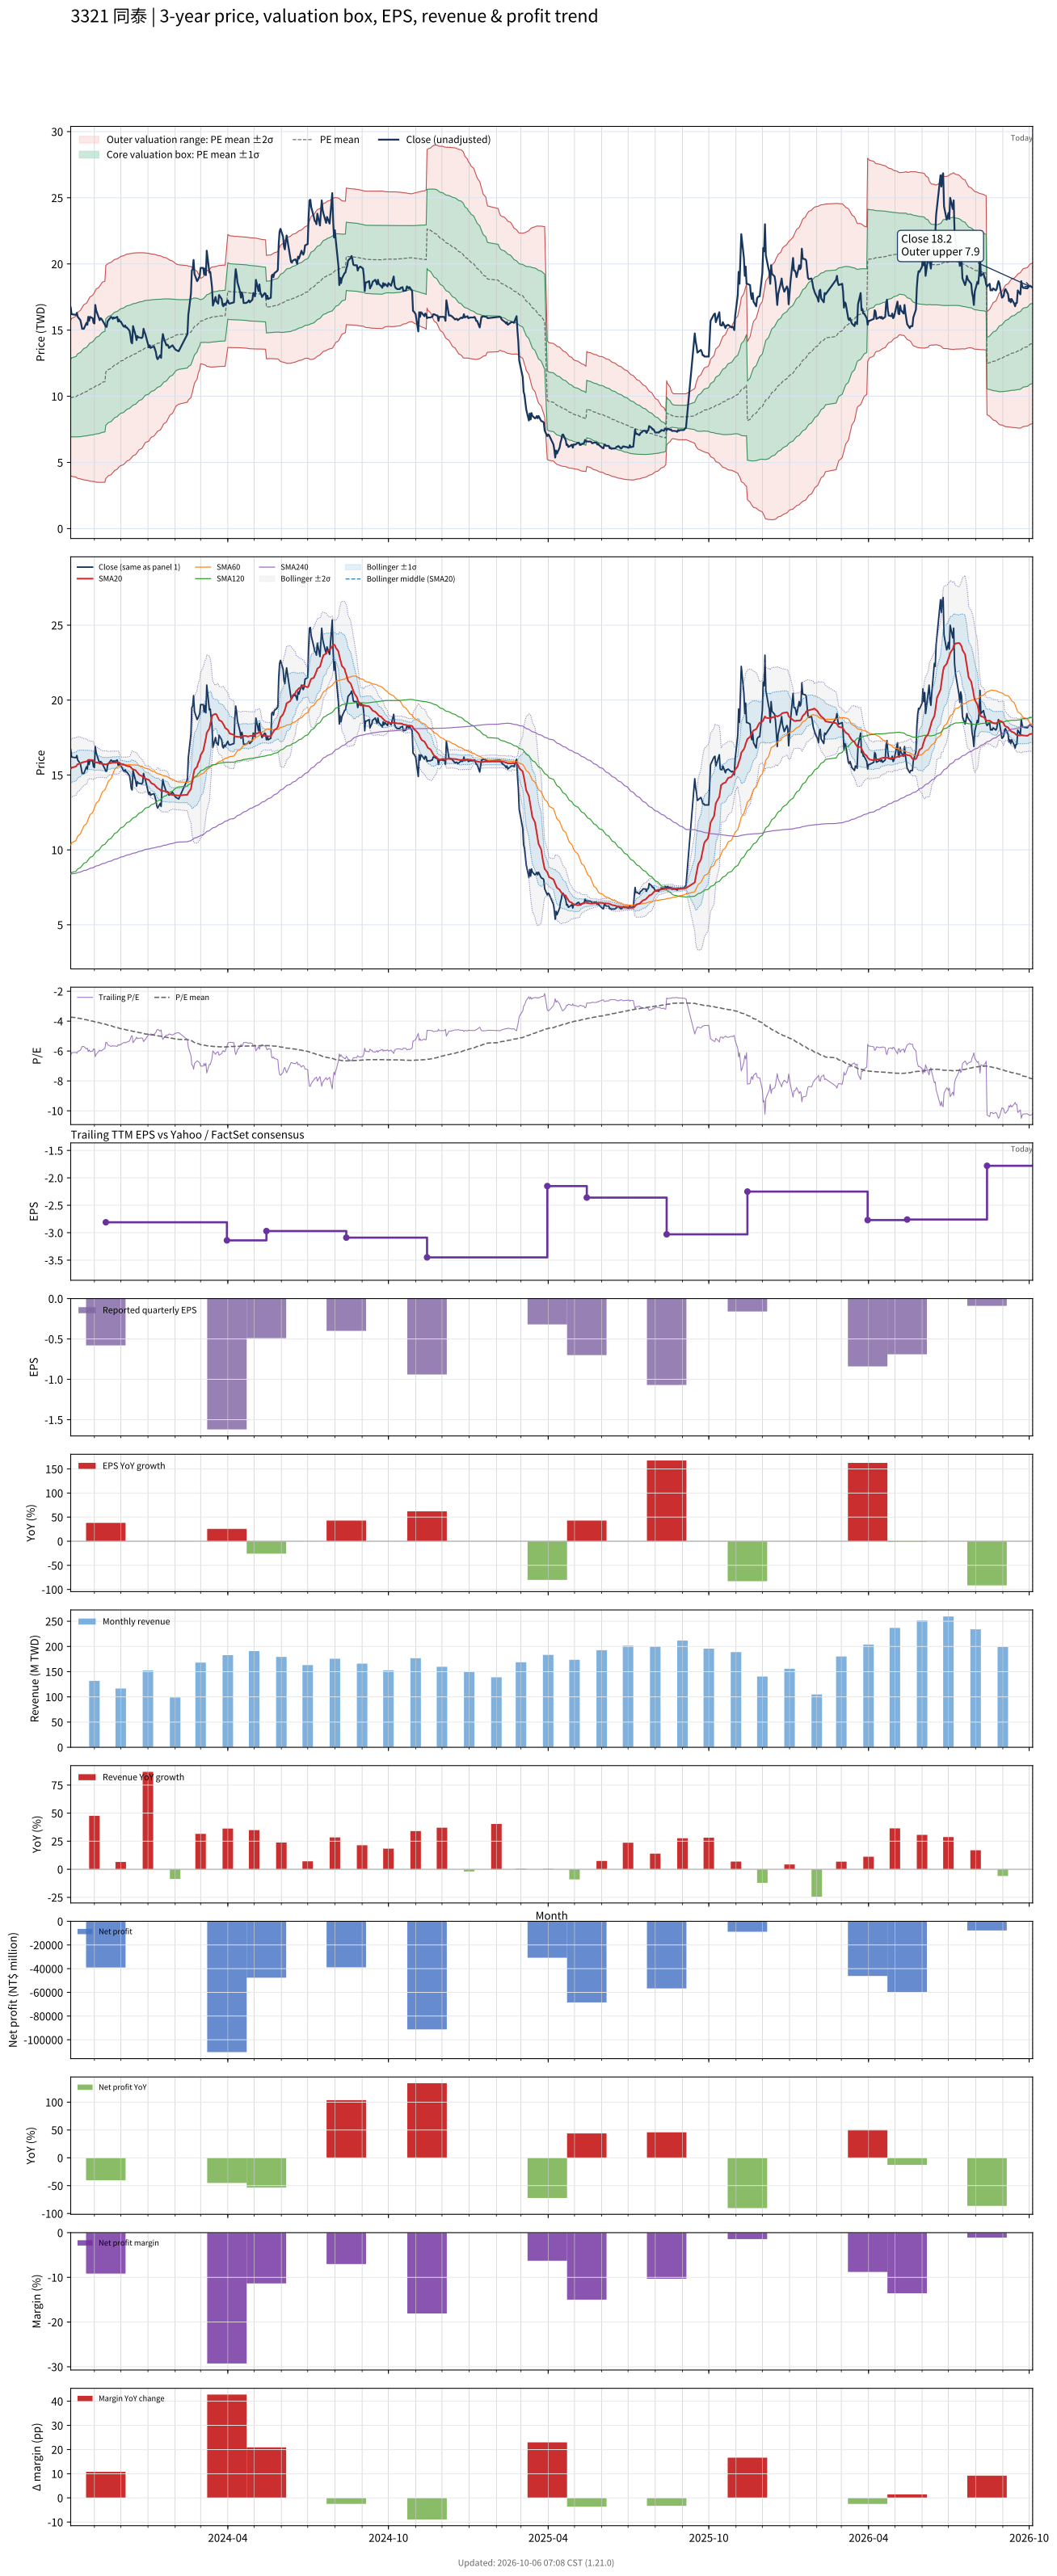

Source data for this figure (header and first rows):
# chart-version: skill-stock-dynamic-val…
date, close, available_date, period_end, eps, ttm_eps, pe, pe_mean, pe_std, price_m2, price_m1, price_mean, price_p1, price_p2, forward_eps, forward_pe, forward_pe_mean, forward_pe_std, forward_price_m2, forward_price_m1, forward_price_mean, forward_price_p1, forward_price_p2, sma20
2023-10-05, 16.7, 2023-08-14, 2023-06-30, -0.28, -2.65, -6.302, -3.724, 1.104, 15.72, 12.79, 9.868, 6.941, 4.015, , , , , , , , , , 15.41
2023-10-06, 16.2, 2023-08-14, 2023-06-30, -0.28, -2.65, -6.113, -3.743, 1.126, 15.88, 12.9, 9.918, 6.935, 3.952, , , , , , , , , , 15.49
2023-10-11, 16.15, 2023-08-14, 2023-06-30, -0.28, -2.65, -6.094, -3.761, 1.146, 16.04, 13, 9.967, 6.931, 3.894, , , , , , , , , , 15.57
2023-10-12, 16.3, 2023-08-14, 2023-06-30, -0.28, -2.65, -6.151, -3.781, 1.166, 16.2, 13.11, 10.02, 6.929, 3.838, , , , , , , , , , 15.65
2023-10-13, 16, 2023-08-14, 2023-06-30, -0.28, -2.65, -6.038, -3.801, 1.184, 16.35, 13.21, 10.07, 6.933, 3.794, , , , , , , , , , 15.72
2023-10-16, 15.75, 2023-08-14, 2023-06-30, -0.28, -2.65, -5.943, -3.819, 1.2, 16.48, 13.3, 10.12, 6.94, 3.759, , , , , , , , , , 15.78
2023-10-17, 15.45, 2023-08-14, 2023-06-30, -0.28, -2.65, -5.83, -3.837, 1.214, 16.6, 13.39, 10.17, 6.951, 3.733, , , , , , , , , , 15.81
2023-10-18, 15.1, 2023-08-14, 2023-06-30, -0.28, -2.65, -5.698, -3.854, 1.226, 16.71, 13.46, 10.21, 6.964, 3.715, , , , , , , , , , 15.83
2023-10-19, 15.1, 2023-08-14, 2023-06-30, -0.28, -2.65, -5.698, -3.871, 1.237, 16.82, 13.54, 10.26, 6.978, 3.698, , , , , , , , , , 15.85
2023-10-20, 15.1, 2023-08-14, 2023-06-30, -0.28, -2.65, -5.698, -3.887, 1.249, 16.92, 13.61, 10.3, 6.992, 3.683, , , , , , , , , , 15.87
2023-10-23, 15.55, 2023-08-14, 2023-06-30, -0.28, -2.65, -5.868, -3.905, 1.261, 17.03, 13.69, 10.35, 7.006, 3.663, , , , , , , , , , 15.9
2023-10-24, 15.4, 2023-08-14, 2023-06-30, -0.28, -2.65, -5.811, -3.923, 1.273, 17.14, 13.77, 10.4, 7.022, 3.647, , , , , , , , , , 15.94
2023-10-25, 16, 2023-08-14, 2023-06-30, -0.28, -2.65, -6.038, -3.942, 1.288, 17.27, 13.86, 10.45, 7.034, 3.622, , , , , , , , , , 16
2023-10-26, 15.7, 2023-08-14, 2023-06-30, -0.28, -2.65, -5.925, -3.961, 1.3, 17.39, 13.94, 10.5, 7.05, 3.605, , , , , , , , , , 16.02
2023-10-27, 16, 2023-08-14, 2023-06-30, -0.28, -2.65, -6.038, -3.98, 1.314, 17.51, 14.03, 10.55, 7.066, 3.585, , , , , , , , , , 16
2023-10-30, 15.9, 2023-08-14, 2023-06-30, -0.28, -2.65, -6, -3.999, 1.326, 17.63, 14.11, 10.6, 7.084, 3.569, , , , , , , , , , 16
2023-10-31, 15.55, 2023-08-14, 2023-06-30, -0.28, -2.65, -5.868, -4.017, 1.337, 17.73, 14.19, 10.65, 7.103, 3.561, , , , , , , , , , 15.95
2023-11-01, 15.5, 2023-08-14, 2023-06-30, -0.28, -2.65, -5.849, -4.035, 1.347, 17.83, 14.26, 10.69, 7.123, 3.554, , , , , , , , , , 15.87
2023-11-02, 16.9, 2023-08-14, 2023-06-30, -0.28, -2.65, -6.377, -4.057, 1.364, 17.98, 14.36, 10.75, 7.138, 3.524, , , , , , , , , , 15.86
2023-11-03, 16.5, 2023-08-14, 2023-06-30, -0.28, -2.65, -6.226, -4.077, 1.378, 18.11, 14.46, 10.81, 7.155, 3.504, , , , , , , , , , 15.84
2023-11-06, 15.95, 2023-08-14, 2023-06-30, -0.28, -2.65, -6.019, -4.096, 1.389, 18.21, 14.53, 10.85, 7.175, 3.496, , , , , , , , , , 15.8
2023-11-07, 15.75, 2023-08-14, 2023-06-30, -0.28, -2.65, -5.943, -4.114, 1.398, 18.31, 14.61, 10.9, 7.198, 3.492, , , , , , , , , , 15.78
2023-11-08, 15.9, 2023-08-14, 2023-06-30, -0.28, -2.65, -6, -4.134, 1.408, 18.42, 14.69, 10.95, 7.222, 3.49, , , , , , , , , , 15.77
2023-11-09, 15.85, 2023-08-14, 2023-06-30, -0.28, -2.65, -5.981, -4.153, 1.418, 18.52, 14.76, 11, 7.247, 3.49, , , , , , , , , , 15.75
2023-11-10, 15.75, 2023-08-14, 2023-06-30, -0.28, -2.65, -5.943, -4.172, 1.426, 18.62, 14.84, 11.06, 7.276, 3.496, , , , , , , , , , 15.73
2023-11-13, 15.4, 2023-08-14, 2023-06-30, -0.28, -2.65, -5.811, -4.19, 1.433, 18.7, 14.9, 11.1, 7.305, 3.506, , , , , , , , , , 15.72
2023-11-14, 15.25, 2023-11-14, 2023-09-30, -0.58, -2.81, -5.427, -4.212, 1.432, 19.88, 15.86, 11.83, 7.811, 3.786, , , , , , , , , , 15.71
2023-11-15, 15.25, 2023-11-14, 2023-09-30, -0.58, -2.81, -5.427, -4.233, 1.431, 19.94, 15.92, 11.9, 7.875, 3.855, , , , , , , , , , 15.71
2023-11-16, 15.65, 2023-11-14, 2023-09-30, -0.58, -2.81, -5.569, -4.256, 1.43, 20, 15.98, 11.96, 7.942, 3.924, , , , , , , , , , 15.74
2023-11-17, 15.75, 2023-11-14, 2023-09-30, -0.58, -2.81, -5.605, -4.28, 1.429, 20.05, 16.04, 12.03, 8.012, 3.998, , , , , , , , , , 15.78
2023-11-20, 16, 2023-11-14, 2023-09-30, -0.58, -2.81, -5.694, -4.304, 1.427, 20.12, 16.11, 12.1, 8.085, 4.075, , , , , , , , , , 15.8
2023-11-21, 15.95, 2023-11-14, 2023-09-30, -0.58, -2.81, -5.676, -4.329, 1.426, 20.18, 16.17, 12.16, 8.157, 4.151, , , , , , , , , , 15.82
2023-11-22, 15.85, 2023-11-14, 2023-09-30, -0.58, -2.81, -5.641, -4.352, 1.424, 20.23, 16.23, 12.23, 8.228, 4.226, , , , , , , , , , 15.82
2023-11-23, 15.95, 2023-11-14, 2023-09-30, -0.58, -2.81, -5.676, -4.376, 1.422, 20.29, 16.29, 12.3, 8.302, 4.307, , , , , , , , , , 15.83
2023-11-24, 15.9, 2023-11-14, 2023-09-30, -0.58, -2.81, -5.658, -4.4, 1.418, 20.34, 16.35, 12.37, 8.379, 4.394, , , , , , , , , , 15.82
2023-11-27, 16, 2023-11-14, 2023-09-30, -0.58, -2.81, -5.694, -4.425, 1.415, 20.39, 16.41, 12.44, 8.461, 4.486, , , , , , , , , , 15.83
2023-11-28, 15.65, 2023-11-14, 2023-09-30, -0.58, -2.81, -5.569, -4.449, 1.41, 20.42, 16.46, 12.5, 8.541, 4.579, , , , , , , , , , 15.84
2023-11-29, 15.8, 2023-11-14, 2023-09-30, -0.58, -2.81, -5.623, -4.471, 1.407, 20.47, 16.52, 12.56, 8.609, 4.654, , , , , , , , , , 15.85
2023-11-30, 15.65, 2023-11-14, 2023-09-30, -0.58, -2.81, -5.569, -4.49, 1.406, 20.52, 16.57, 12.62, 8.666, 4.714, , , , , , , , , , 15.79
2023-12-01, 15.65, 2023-11-14, 2023-09-30, -0.58, -2.81, -5.569, -4.507, 1.407, 20.57, 16.62, 12.66, 8.711, 4.757, , , , , , , , , , 15.74
2023-12-04, 15.3, 2023-11-14, 2023-09-30, -0.58, -2.81, -5.445, -4.525, 1.405, 20.61, 16.66, 12.72, 8.768, 4.82, , , , , , , , , , 15.71
2023-12-05, 15.25, 2023-11-14, 2023-09-30, -0.58, -2.81, -5.427, -4.543, 1.403, 20.65, 16.71, 12.77, 8.825, 4.883, , , , , , , , , , 15.69
2023-12-06, 15.35, 2023-11-14, 2023-09-30, -0.58, -2.81, -5.463, -4.562, 1.4, 20.69, 16.75, 12.82, 8.885, 4.952, , , , , , , , , , 15.66
2023-12-07, 15.2, 2023-11-14, 2023-09-30, -0.58, -2.81, -5.409, -4.581, 1.396, 20.72, 16.79, 12.87, 8.951, 5.029, , , , , , , , , , 15.63
2023-12-08, 15.2, 2023-11-14, 2023-09-30, -0.58, -2.81, -5.409, -4.6, 1.391, 20.74, 16.83, 12.93, 9.016, 5.107, , , , , , , , , , 15.6
2023-12-11, 14.95, 2023-11-14, 2023-09-30, -0.58, -2.81, -5.32, -4.618, 1.387, 20.77, 16.87, 12.98, 9.079, 5.182, , , , , , , , , , 15.58
2023-12-12, 14.6, 2023-11-14, 2023-09-30, -0.58, -2.81, -5.196, -4.634, 1.381, 20.79, 16.9, 13.02, 9.141, 5.259, , , , , , , , , , 15.54
2023-12-13, 14.1, 2023-11-14, 2023-09-30, -0.58, -2.81, -5.018, -4.65, 1.375, 20.79, 16.93, 13.07, 9.201, 5.337, , , , , , , , , , 15.49
2023-12-14, 14, 2023-11-14, 2023-09-30, -0.58, -2.81, -4.982, -4.665, 1.368, 20.8, 16.95, 13.11, 9.264, 5.418, , , , , , , , , , 15.4
2023-12-15, 15.3, 2023-11-14, 2023-09-30, -0.58, -2.81, -5.445, -4.684, 1.363, 20.82, 16.99, 13.16, 9.334, 5.504, , , , , , , , , , 15.38
2023-12-18, 14.6, 2023-11-14, 2023-09-30, -0.58, -2.81, -5.196, -4.702, 1.356, 20.83, 17.02, 13.21, 9.401, 5.59, , , , , , , , , , 15.31
2023-12-19, 14.25, 2023-11-14, 2023-09-30, -0.58, -2.81, -5.071, -4.718, 1.348, 20.83, 17.05, 13.26, 9.471, 5.682, , , , , , , , , , 15.23
2023-12-20, 14.55, 2023-11-14, 2023-09-30, -0.58, -2.81, -5.178, -4.736, 1.34, 20.84, 17.07, 13.31, 9.541, 5.774, , , , , , , , , , 15.16
2023-12-21, 14.45, 2023-11-14, 2023-09-30, -0.58, -2.81, -5.142, -4.753, 1.332, 20.84, 17.1, 13.36, 9.611, 5.867, , , , , , , , , , 15.09
2023-12-22, 14.45, 2023-11-14, 2023-09-30, -0.58, -2.81, -5.142, -4.77, 1.324, 20.84, 17.12, 13.4, 9.682, 5.961, , , , , , , , , , 15.02
2023-12-25, 14.4, 2023-11-14, 2023-09-30, -0.58, -2.81, -5.125, -4.786, 1.316, 20.85, 17.15, 13.45, 9.751, 6.053, , , , , , , , , , 14.94
2023-12-26, 14.5, 2023-11-14, 2023-09-30, -0.58, -2.81, -5.16, -4.804, 1.307, 20.84, 17.17, 13.5, 9.827, 6.155, , , , , , , , , , 14.88
2023-12-27, 15.1, 2023-11-14, 2023-09-30, -0.58, -2.81, -5.374, -4.824, 1.297, 20.84, 17.2, 13.55, 9.909, 6.264, , , , , , , , , , 14.84
2023-12-28, 14.85, 2023-11-14, 2023-09-30, -0.58, -2.81, -5.285, -4.843, 1.286, 20.84, 17.22, 13.61, 9.994, 6.379, , , , , , , , , , 14.8
... 663 more rows
